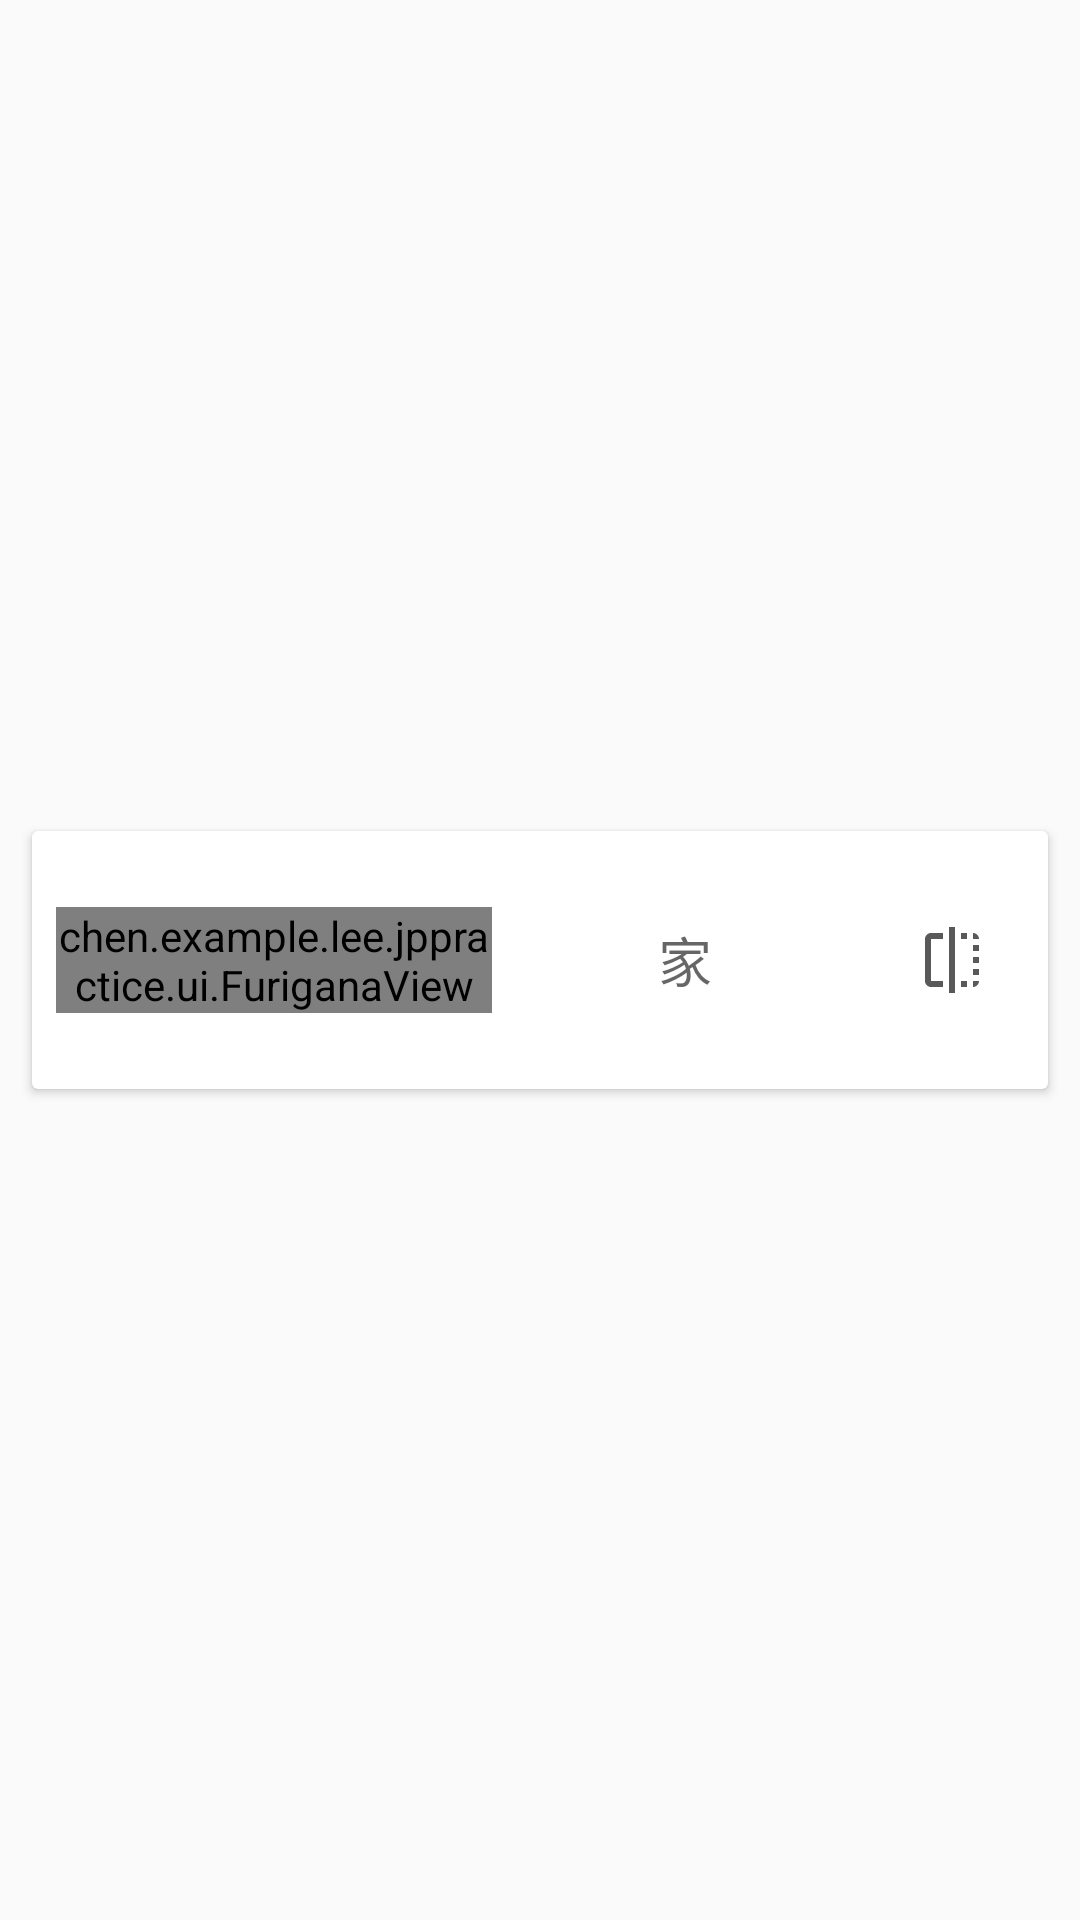

Reconstruct the res/layout file that produces this screen, plus the resources it refers to.
<!-- AndroidManifest.xml: application theme AppTheme -->
<!-- res/layout/vocabulary_item_front.xml -->
<?xml version="1.0" encoding="utf-8"?>
<androidx.constraintlayout.widget.ConstraintLayout xmlns:android="http://schemas.android.com/apk/res/android"
        xmlns:app="http://schemas.android.com/apk/res-auto"
        xmlns:tools="http://schemas.android.com/tools"
        android:layout_width="match_parent"
        android:layout_height="wrap_content">


    <androidx.cardview.widget.CardView
            android:layout_width="match_parent"
            android:layout_height="wrap_content"
            android:layout_marginStart="8dp"
            android:layout_marginLeft="8dp"
            android:layout_marginTop="8dp"
            android:layout_marginEnd="8dp"
            android:layout_marginRight="8dp"
            android:layout_marginBottom="8dp"
            app:cardUseCompatPadding="true"
            app:layout_constraintBottom_toBottomOf="parent"
            app:layout_constraintEnd_toEndOf="parent"
            app:layout_constraintStart_toStartOf="parent"
            app:layout_constraintTop_toTopOf="parent">


        <androidx.constraintlayout.widget.ConstraintLayout
                android:layout_width="match_parent"
                android:layout_height="70dp"
                android:layout_margin="8dp"
                android:layout_marginLeft="8dp"
                android:layout_marginTop="8dp"
                android:layout_marginRight="8dp"
                android:layout_marginBottom="8dp">

            <chen.example.lee.jppractice.ui.FuriganaView
                    android:id="@+id/vocabularyFuriganaView"
                    android:layout_width="0dp"
                    android:layout_height="wrap_content"
                    android:gravity="center_horizontal|center_vertical"
                    android:text="おばあさん"
                    android:textAlignment="center"
                    android:textAppearance="@style/TextAppearance.AppCompat.Large"
                    android:textSize="@dimen/vocabulary_itemfrontText_size"
                    app:layout_constraintBottom_toBottomOf="parent"
                    app:layout_constraintEnd_toStartOf="@+id/vocabularySound"
                    app:layout_constraintStart_toStartOf="parent"
                    app:layout_constraintTop_toTopOf="parent" />

            <androidx.constraintlayout.widget.Guideline
                    android:id="@+id/guideline14"
                    android:layout_width="wrap_content"
                    android:layout_height="wrap_content"
                    android:orientation="vertical"
                    app:layout_constraintGuide_percent="0.85" />

            <androidx.constraintlayout.widget.Guideline
                    android:id="@+id/guideline13"
                    android:layout_width="wrap_content"
                    android:layout_height="wrap_content"
                    android:orientation="vertical"
                    app:layout_constraintGuide_percent="0.45" />

            <TextView
                    android:id="@+id/vocabularyWordExplain"
                    android:layout_width="0dp"
                    android:layout_height="0dp"
                    android:gravity="center"
                    android:text="家"
                    android:textAppearance="@style/TextAppearance.AppCompat.Medium"
                    app:layout_constraintBottom_toBottomOf="parent"
                    app:layout_constraintEnd_toStartOf="@+id/guideline14"
                    app:layout_constraintStart_toStartOf="@+id/guideline13"
                    app:layout_constraintTop_toTopOf="parent" />

            <ImageView
                    android:id="@+id/turnImageView"
                    android:layout_width="0dp"
                    android:layout_height="0dp"
                    android:contentDescription="TODO"
                    android:scaleType="centerInside"
                    app:layout_constraintBottom_toBottomOf="parent"
                    app:layout_constraintEnd_toEndOf="parent"
                    app:layout_constraintStart_toStartOf="@+id/guideline14"
                    app:layout_constraintTop_toTopOf="parent"
                    app:srcCompat="@drawable/ic_cover" />

            <ImageView
                    android:id="@+id/vocabularySound"
                    android:layout_width="wrap_content"
                    android:layout_height="wrap_content"
                    app:layout_constraintBottom_toBottomOf="parent"
                    app:layout_constraintEnd_toStartOf="@+id/guideline13"
                    app:layout_constraintTop_toTopOf="parent"
                    app:srcCompat="@drawable/ic_volume_up" />

        </androidx.constraintlayout.widget.ConstraintLayout>

    </androidx.cardview.widget.CardView>

</androidx.constraintlayout.widget.ConstraintLayout>
<!-- resources referenced by this layout -->
<resources>
  <dimen name="vocabulary_itemfrontText_size">20sp</dimen>
  <!-- drawable ic_cover (drawable) -->
  <vector android:alpha="0.65" android:height="24dp"
      android:viewportHeight="48" android:viewportWidth="48"
      android:width="24dp" xmlns:android="http://schemas.android.com/apk/res/android">
      <path android:fillColor="#FF000000" android:pathData="M30,42h4v-4h-4v4zM38,18h4v-4h-4v4zM6,10v28c0,2.21 1.79,4 4,4h8v-4h-8v-28h8v-4h-8c-2.21,0 -4,1.79 -4,4zM38,6v4h4c0,-2.21 -1.79,-4 -4,-4zM22,46h4v-44h-4v44zM38,34h4v-4h-4v4zM30,10h4v-4h-4v4zM38,26h4v-4h-4v4zM38,42c2.21,0 4,-1.79 4,-4h-4v4z"/>
  </vector>
  <style name="AppTheme" parent="Theme.AppCompat.Light.DarkActionBar">
          
          <item name="colorPrimary">@color/colorPrimary</item>
          <item name="colorPrimaryDark">@color/colorPrimaryDark</item>
          <item name="colorAccent">@color/color_checkbox</item>
  
      </style>
  <color name="colorPrimary">#D32F2F</color>
  <color name="colorPrimaryDark">#D32F2F</color>
  <color name="color_checkbox">#FF9224</color>
</resources>
